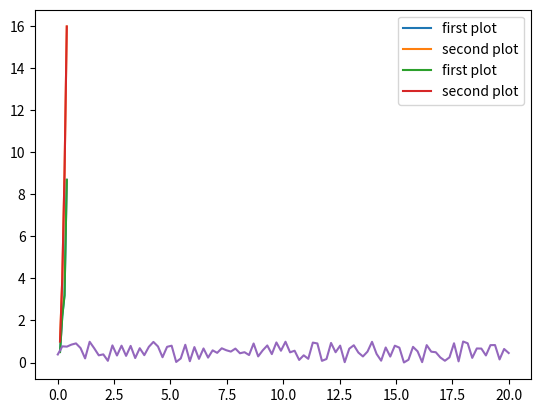

Python code for this plot:
# %%
import numpy as np
import matplotlib.pyplot as plt 
# %%
x1 = [0.1, 0.2, 0.3, 0.4]
y1 = [0.5, 2.2, 3.2, 8.7]
x2 = [0.1, 0.2, 0.3, 0.4]
y2 = [1, 4, 9, 16]
# %%
plt.plot(x1, y1, label='first plot')
plt.plot(x2, y2, label='second plot')
plt.legend()
# %%
plt.plot(x1, y1, label='first plot')
plt.plot(x2, y2, label='second plot')
plt.legend()
plt.show()

# %%
num = 100
x = np.linspace(0, 20, num)
print(x)
# %%
y = np.random.rand(num)
print(y)

# %%
plt.plot(x,y)
# %%
